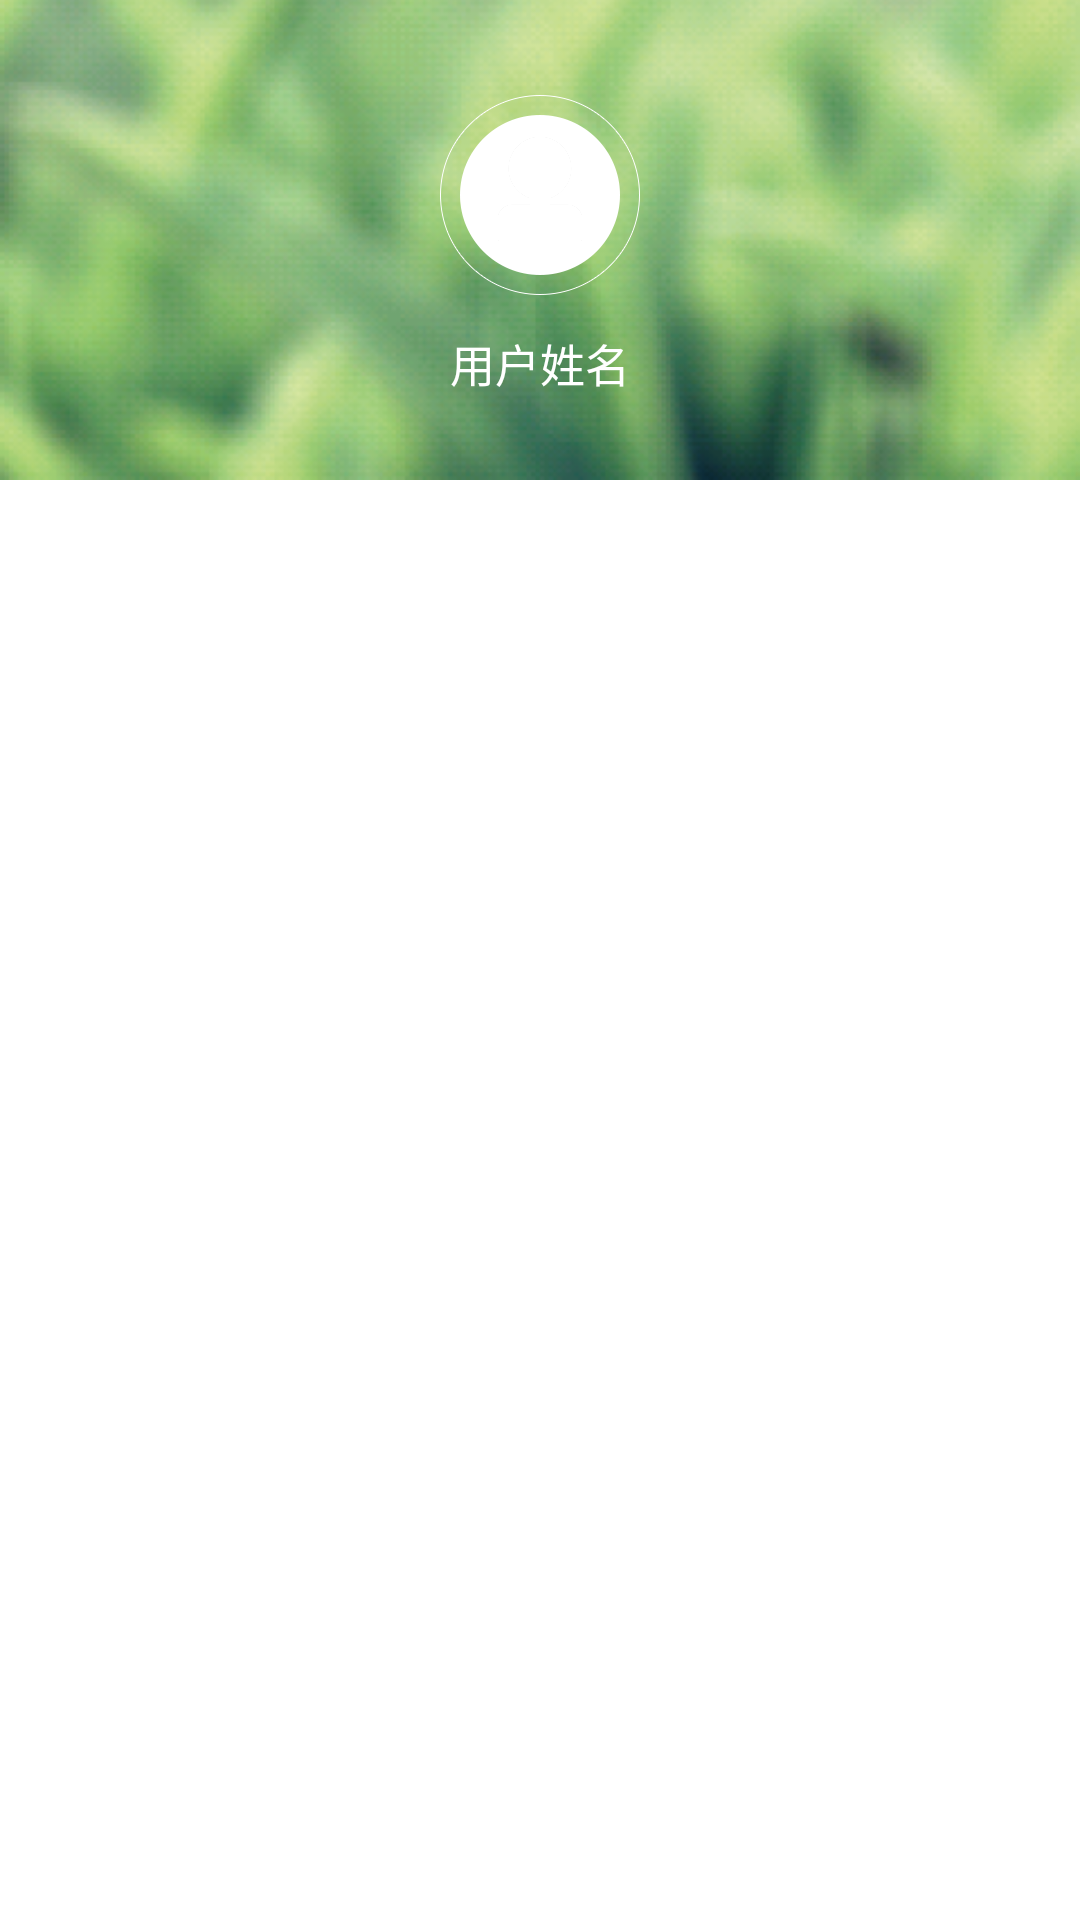

Write the Android layout XML for this screen, with the resource values it uses.
<!-- AndroidManifest.xml: activity theme android:Theme.Holo.Light.NoActionBar -->
<!-- res/layout/activity_user.xml -->
<RelativeLayout xmlns:android="http://schemas.android.com/apk/res/android"
	xmlns:tools="http://schemas.android.com/tools"
    android:layout_width="match_parent"
    android:layout_height="match_parent" >
    <RelativeLayout
		android:id="@+id/user_layout_header"
		android:layout_width="match_parent"
		android:layout_height="160dp"
		android:layout_alignParentTop="true" 
		android:background="@drawable/user_bg" >
		<ImageButton
		    android:id="@+id/user_button_photo"
		    android:layout_width="70dp"
		    android:layout_height="70dp"
			android:layout_marginTop="30dp"
		    android:layout_centerHorizontal="true"
		    android:layout_centerInParent="false"
		    android:layout_gravity="center"
		    android:adjustViewBounds="true"
		    android:background="@drawable/user_photo_null"
		    android:padding="0dip"
		    android:scaleType="fitXY" />
        <TextView
            android:id="@+id/user_label_caption"
            android:layout_width="wrap_content"
            android:layout_height="wrap_content"
            android:layout_centerHorizontal="true"
			android:layout_below ="@+id/user_button_photo"
        	android:layout_marginTop="10dp"
            android:text="用户姓名"
            android:textColor="#ffffffff"
            android:textSize="15sp" />
	</RelativeLayout>
    <ListView
        android:id="@+id/user_list"
        android:layout_width="fill_parent"
        android:layout_height="wrap_content"
        android:layout_below ="@+id/user_layout_header"
        android:background="@color/white"
        android:divider="@drawable/divider" />
</RelativeLayout>
<!-- resources referenced by this layout -->
<resources>
  <color name="white">#ffffffff</color>
  <!-- drawable divider: png bitmap (drawable-hdpi, 166 bytes) -->
  <!-- drawable user_bg: png bitmap (drawable-hdpi, 122422 bytes) -->
  <!-- drawable user_photo_null: png bitmap (drawable-hdpi, 9537 bytes) -->
</resources>
